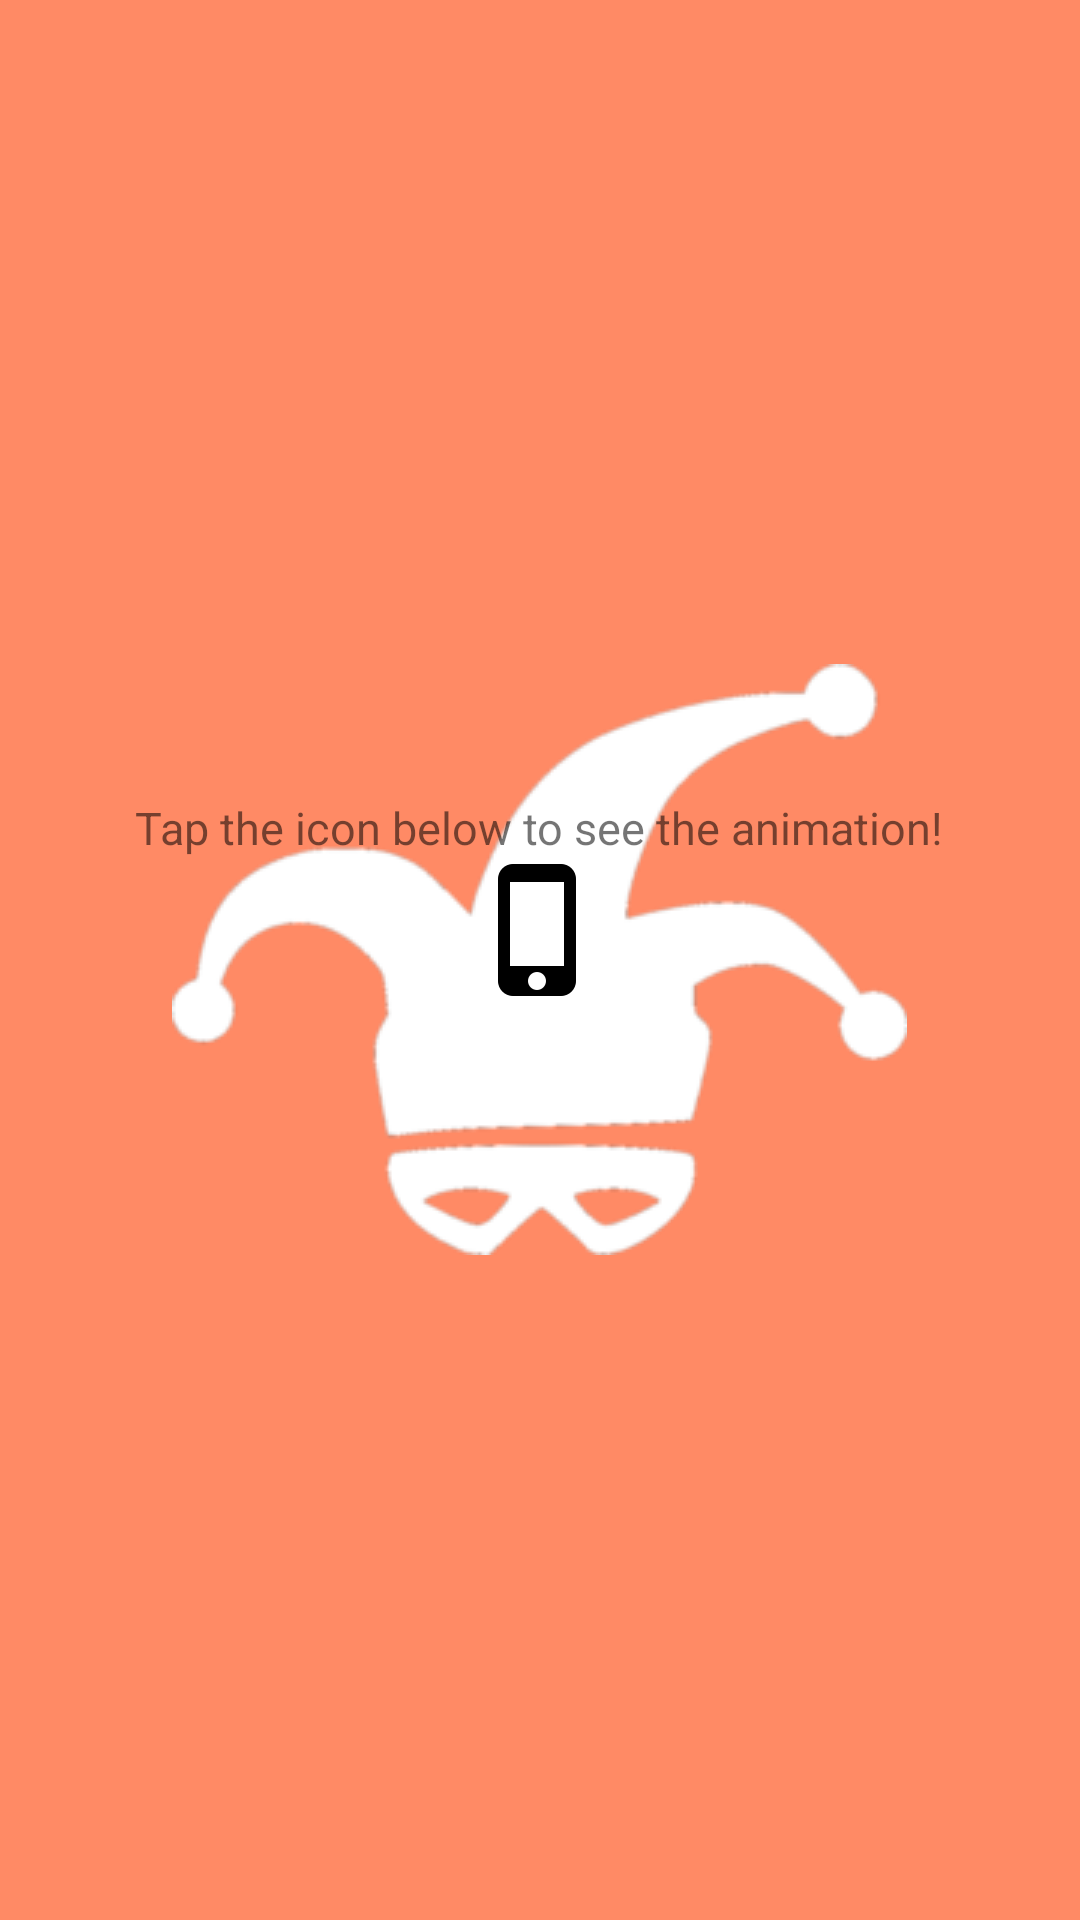

This screen was rendered from an Android layout file. Write that file and the resources it references.
<!-- AndroidManifest.xml: application theme SplashTheme -->
<!-- res/layout/dialog.xml -->
<?xml version="1.0" encoding="utf-8"?>
<LinearLayout xmlns:android="http://schemas.android.com/apk/res/android"
    android:orientation="vertical" android:layout_width="match_parent"
    android:layout_height="match_parent"
    android:background="@drawable/dialog_bg"
    android:gravity="center">

    <TextView
        android:layout_width="wrap_content"
        android:layout_height="wrap_content"
        android:layout_gravity="center"
        android:layout_marginTop="10dp"
        android:textSize="15dp"
        android:text="Tap the icon below to see the animation!"/>

    <ImageView
        android:layout_width="wrap_content"
        android:layout_height="wrap_content"
        android:id="@+id/phoneIconDialog"
        android:src="@mipmap/ic_cellphone_iphone_black_48dp"
        android:layout_marginBottom="50dp"
        android:layout_gravity="center"/>

</LinearLayout>
<!-- resources referenced by this layout -->
<resources>
  <!-- mipmap ic_cellphone_iphone_black_48dp: png bitmap (mipmap-hdpi, 793 bytes) -->
  <style name="SplashTheme" parent="Theme.AppCompat.Light.DarkActionBar">
          <item name="android:windowBackground">@drawable/splash_background</item>
          <item name="colorPrimary">@color/colorPrimary</item>
          <item name="colorPrimaryDark">@color/colorPrimaryDark</item>
          <item name="colorAccent">@color/colorAccent</item>
      </style>
  <!-- drawable splash_background (drawable) -->
  <?xml version="1.0" encoding="utf-8"?>
  <layer-list xmlns:android="http://schemas.android.com/apk/res/android">
  
      <item android:drawable="@color/colorPrimary" />
      <item>
          <bitmap
              android:gravity="center"
              android:src="@mipmap/jester_icon_white_resized" />
      </item>
  </layer-list>
  <color name="colorPrimary">#ff8a65</color>
  <color name="colorPrimaryDark">#c75b39</color>
  <color name="colorAccent">#9DA4AC</color>
</resources>
